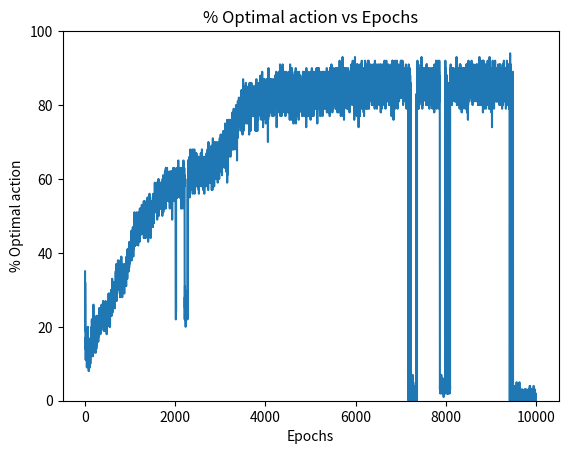

This chart was generated by the following Python code: (Note: this script raises an exception after producing the figure.)
import numpy as np
from matplotlib import pyplot as plt

# Args
EPOCHS = 10000
BED_SIZE = 100
MEAN_KERNEL_SIZE = 1
EPSILON = 0.1
ALPHA = 0			# Change Alpha to 0 for part a and 0.1 for part b
DYNAMIC = True
BANDITS = 10


class Bandit:

	k = None					# Number of bandits
	bandit_params = None		# Probabilistic parameters of the bandit model

	def __init__(self, k):

		self.k = k

		# Start with a fixed value of bandit parameters
		self.bandit_params = np.asarray([[0, 1] for i in range(k)]).astype(float)

	def update_params(self):

		delta = np.asarray([[np.random.normal(0, 0.01), 0] for i in range(self.k)])
		self.bandit_params += delta

	def play(self, bandit):

		return np.random.normal(self.bandit_params[bandit][0], self.bandit_params[bandit][1])

	def No_of_Bandits(self):

		return self.k

	def best_bandit(self):

		return np.argmax(self.bandit_params[:,0])

class Agent:

	Q = None
	env = None
	latest_reward = []
	observations = []
	EPS = None
	alpha = None

	def __init__(self, env, EPS, alpha = 0):

		self.env = env
		self.Q = np.zeros(env.No_of_Bandits())
		self.observations = np.zeros(env.No_of_Bandits())
		self.latest_reward = np.zeros(env.No_of_Bandits())
		self.EPS = EPS
		self.alpha = alpha

	def updateQValues(self, bandit):

		if(self.alpha == 0):
			cur_alpha = 1 / self.observations[bandit]
		else:
			cur_alpha = self.alpha

		self.Q[bandit] = self.Q[bandit] * (1 - cur_alpha) + self.latest_reward[bandit] * cur_alpha

	def play(self):

		# Exploration vs Exploitation
		toss = np.random.uniform(0, 1)
		if(toss < self.EPS):
			bandit = np.random.randint(0, env.No_of_Bandits())
		else:
			bandit = np.argmax(self.Q)
		
		reward = env.play(bandit)
		self.observations[bandit] += 1
		self.latest_reward[bandit] = reward

		self.updateQValues(bandit)

		return (bandit, reward, env.best_bandit())


if(__name__ == "__main__"):

	# 10 armed bandit
	env = Bandit(10)
	agent = [Agent(env, EPSILON, ALPHA) for i in range(BED_SIZE)]

	performance = []
	reward = []

	for i in range(EPOCHS):

		opt_performance = 0
		epoch_reward = []

		for j in range(BED_SIZE):

			result = agent[j].play()
			opt_performance += result[0] == result[2]
			epoch_reward.append(result[1])

		if(DYNAMIC):
			env.update_params()

		performance.append((opt_performance * 100) / BED_SIZE)
		reward.append(np.mean(epoch_reward))

	# Output smoothening
	performance = np.asarray(performance[2:])
	reward = np.asarray(reward[2:])
	for i in range(len(performance)):
		performance[i] = np.mean(performance[i : i + MEAN_KERNEL_SIZE])
	for i in range(len(reward)):
		reward[i] = np.mean(reward[i : i + MEAN_KERNEL_SIZE])

	iteration = [i + 1 for i in range(len(performance))]

	plt.clf()
	plt.title("% Optimal action vs Epochs")
	plt.xlabel("Epochs")
	plt.ylabel("% Optimal action")
	axes = plt.gca()
	axes.set_ylim([0, 100])
	plt.plot(iteration, performance)
	plt.savefig("./Results/Q1/optaction_vs_epochs_meanbased.jpg")

	plt.clf()
	plt.title("% Reward vs Epochs")
	plt.xlabel("Epochs")
	plt.ylabel("Reward")
	axes = plt.gca()
	axes.set_ylim([0, 2])
	plt.plot(iteration, reward)
	plt.savefig("./Results/Q1/reward_vs_epochs_meanbased.jpg")
